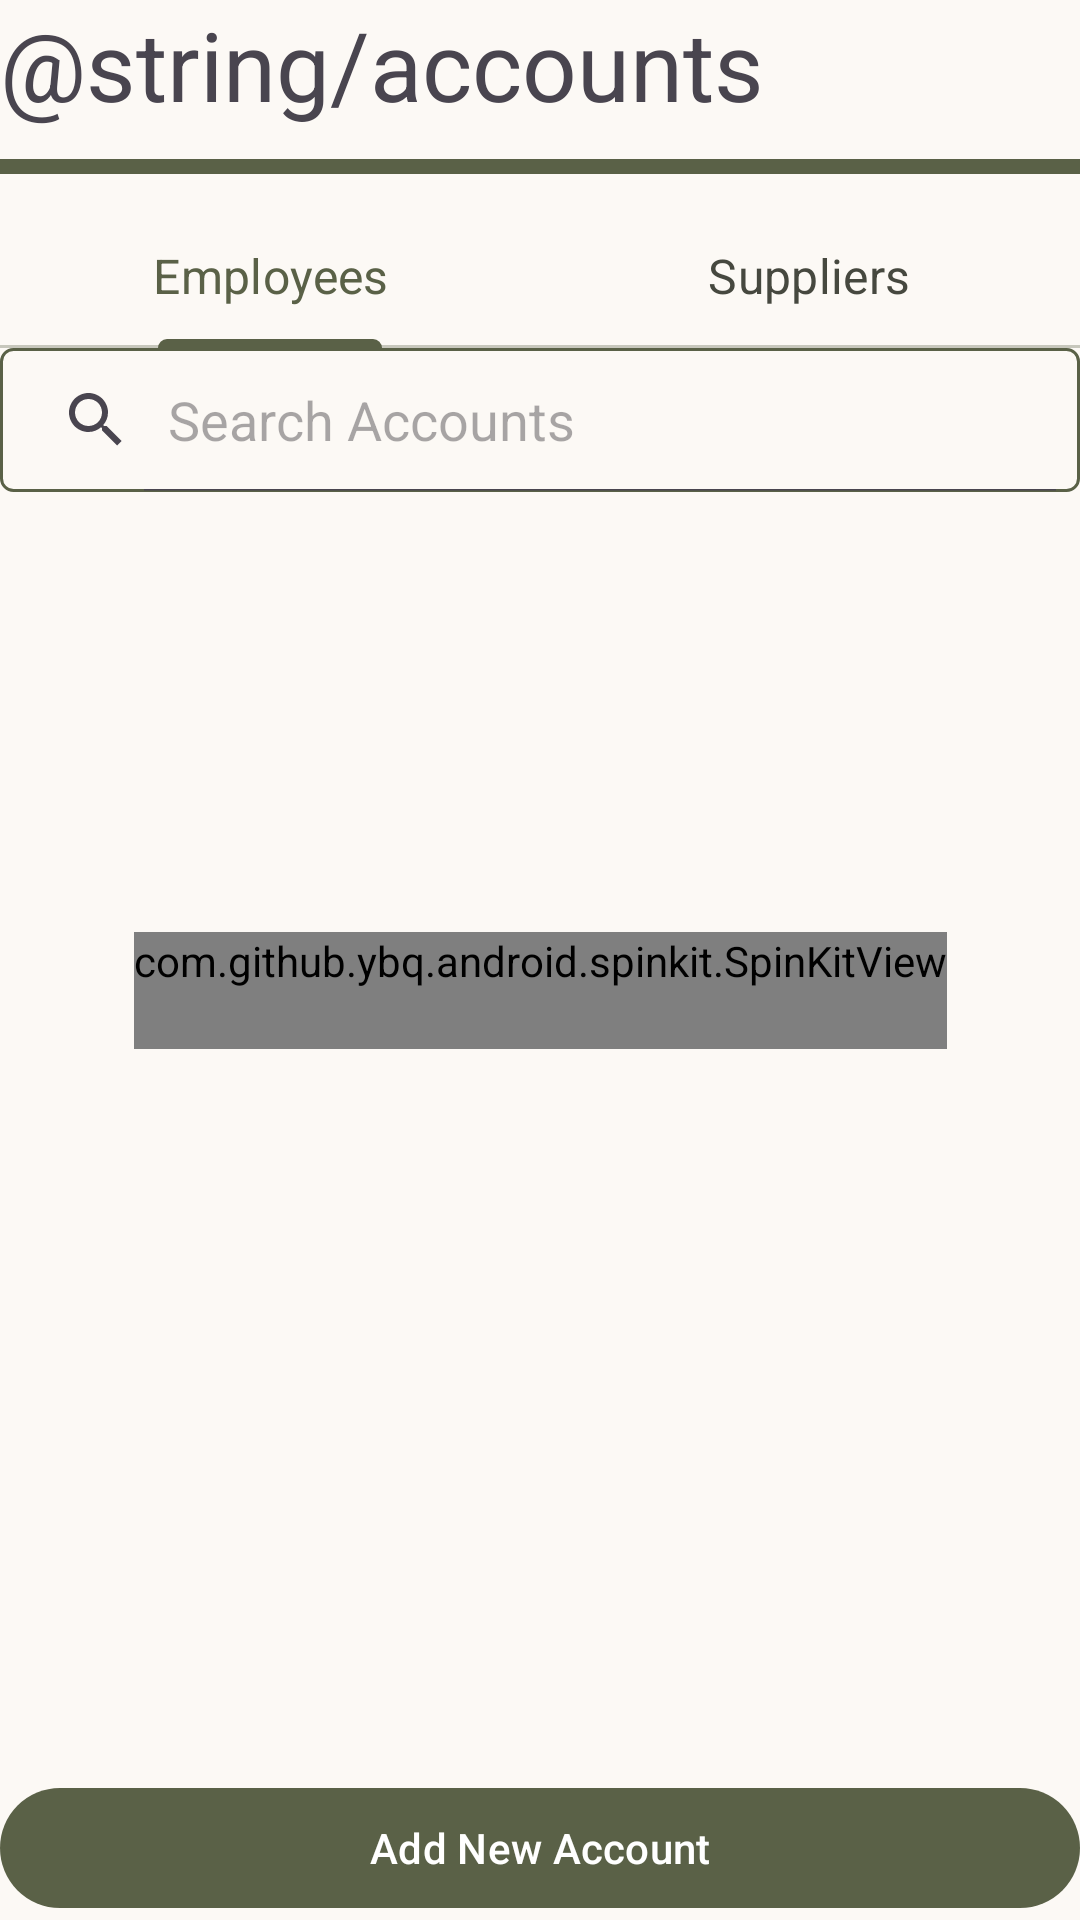

This screen was rendered from an Android layout file. Write that file and the resources it references.
<!-- AndroidManifest.xml: application theme Theme.HaatBazaar -->
<!-- res/layout/fragment_accounts.xml -->
<?xml version="1.0" encoding="utf-8"?>
<androidx.constraintlayout.widget.ConstraintLayout xmlns:android="http://schemas.android.com/apk/res/android"
    xmlns:app="http://schemas.android.com/apk/res-auto"
    xmlns:tools="http://schemas.android.com/tools"
    android:layout_width="match_parent"
    android:layout_height="match_parent"
    tools:context=".views.fragments.admin.AccountsFragment">

    <com.google.android.material.textview.MaterialTextView
        android:id="@+id/text_screen_title"
        style="@style/TextAppearance.Material3.HeadlineLarge"
        android:layout_width="wrap_content"
        android:layout_height="wrap_content"
        android:text="@string/accounts"
        app:layout_constraintStart_toStartOf="parent"
        app:layout_constraintTop_toTopOf="parent" />

    <View
        android:id="@+id/view_line_title"
        android:layout_width="0dp"
        android:layout_height="5dp"
        android:layout_marginTop="10dp"
        android:background="@color/md_theme_primary"
        app:layout_constraintStart_toStartOf="@id/text_screen_title"
        app:layout_constraintTop_toBottomOf="@id/text_screen_title" />

    <com.google.android.material.tabs.TabLayout
        android:id="@+id/tablayout_accounts"
        android:layout_width="match_parent"
        android:layout_height="wrap_content"
        android:layout_marginTop="10dp"
        app:layout_constraintTop_toBottomOf="@id/view_line_title"
        app:tabTextAppearance="@style/TextAppearance.AppCompat.Menu">

        <com.google.android.material.tabs.TabItem
            android:layout_width="wrap_content"
            android:layout_height="wrap_content"
            android:text="Employees" />

        <com.google.android.material.tabs.TabItem
            android:layout_width="wrap_content"
            android:layout_height="wrap_content"
            android:text="Suppliers" />
    </com.google.android.material.tabs.TabLayout>

    <SearchView
        android:id="@+id/search_view"
        android:layout_width="match_parent"
        android:layout_height="wrap_content"
        android:background="@drawable/search_view_background"
        android:iconifiedByDefault="false"
        android:queryHint="Search Accounts"
        app:layout_constraintTop_toBottomOf="@id/tablayout_accounts" />

    <androidx.recyclerview.widget.RecyclerView
        android:id="@+id/recyclerview_accounts"
        android:layout_width="match_parent"
        android:layout_height="0dp"
        android:layout_marginTop="10dp"
        android:visibility="gone"
        app:layout_constraintBottom_toTopOf="@id/button_add_new_account"
        app:layout_constraintTop_toBottomOf="@id/search_view" />

    <com.github.ybq.android.spinkit.SpinKitView
        android:id="@+id/spin_kit"
        style="@style/SpinKitView.Large.CubeGrid"
        android:layout_width="wrap_content"
        android:layout_height="wrap_content"
        android:layout_centerInParent="true"
        android:layout_gravity="center"
        android:layout_marginTop="20dp"
        android:paddingBottom="20dp"
        android:visibility="visible"
        app:SpinKit_Color="@color/md_theme_primary"
        app:layout_constraintBottom_toBottomOf="parent"
        app:layout_constraintEnd_toEndOf="parent"
        app:layout_constraintStart_toStartOf="parent"
        app:layout_constraintTop_toTopOf="parent" />

    <LinearLayout
        android:id="@+id/layout_placeholder_no_account"
        android:layout_width="match_parent"
        android:layout_height="wrap_content"
        android:orientation="vertical"
        app:layout_constraintBottom_toTopOf="@id/button_add_new_account"
        app:layout_constraintEnd_toEndOf="parent"
        app:layout_constraintStart_toStartOf="parent"
        app:layout_constraintTop_toBottomOf="@id/search_view"
        android:visibility="gone">

        <ImageView
            android:layout_width="250dp"
            android:layout_height="250dp"
            android:layout_gravity="center"
            android:src="@drawable/no_accounts" />

        <com.google.android.material.textview.MaterialTextView
            style="@style/TextAppearance.AppCompat.Title"
            android:layout_width="wrap_content"
            android:layout_height="wrap_content"
            android:layout_gravity="center_horizontal"
            android:text="No Accounts Found!" />

        <com.google.android.material.textview.MaterialTextView
            style="@style/TextAppearance.AppCompat.Body1"
            android:layout_width="wrap_content"
            android:layout_height="wrap_content"
            android:layout_gravity="center_horizontal"
            android:layout_marginStart="20dp"
            android:layout_marginTop="5dp"
            android:layout_marginEnd="20dp"
            android:text="Please add some accounts first and then check this screen to view and manage them."
            android:textAlignment="center" />
    </LinearLayout>

    <com.google.android.material.button.MaterialButton
        android:id="@+id/button_add_new_account"
        android:layout_width="match_parent"
        android:layout_height="wrap_content"
        android:layout_marginTop="20dp"
        android:text="Add New Account"
        app:layout_constraintBottom_toBottomOf="parent" />
</androidx.constraintlayout.widget.ConstraintLayout>
<!-- resources referenced by this layout -->
<resources>
  <color name="md_theme_primary">#5A6147</color>
  <!-- drawable search_view_background (drawable) -->
  <?xml version="1.0" encoding="utf-8"?>
  <shape xmlns:android="http://schemas.android.com/apk/res/android">
      <solid android:color="@android:color/transparent" />  <stroke
      android:width="1dp"  android:color="@color/md_theme_primary" />  <corners android:radius="4dp" />  </shape>
  <string name="accounts">Accounts</string>
  <style name="Theme.HaatBazaar" parent="Base.Theme.HaatBazaar">
  
  
  
  
  
  
  
  
  
  
  
  
  
  
  
  
  
  
  
  
  
  
  
  
  
  
  
  
  
  
  
  
  
  
  
  
  
  
  
  
  
  
  
  
  
  
  
      </style>
  <color name="md_theme_onPrimary">#FFFFFF</color>
  <color name="md_theme_primaryContainer">#9CA485</color>
  <color name="md_theme_onPrimaryContainer">#101604</color>
  <color name="md_theme_secondary">#5D6053</color>
  <color name="md_theme_onSecondary">#FFFFFF</color>
  <color name="md_theme_secondaryContainer">#E3E5D5</color>
  <color name="md_theme_onSecondaryContainer">#474A3E</color>
  <color name="md_theme_tertiary">#4B645A</color>
  <color name="md_theme_onTertiary">#FFFFFF</color>
  <color name="md_theme_tertiaryContainer">#8CA69B</color>
  <color name="md_theme_onTertiaryContainer">#011811</color>
  <color name="md_theme_error">#BA1A1A</color>
  <color name="md_theme_onError">#FFFFFF</color>
  <color name="md_theme_errorContainer">#FFDAD6</color>
  <color name="md_theme_onErrorContainer">#410002</color>
  <color name="md_theme_background">#FCF9F5</color>
  <color name="md_theme_onBackground">#1C1C19</color>
  <color name="md_theme_surface">#FCF9F5</color>
  <color name="md_theme_onSurface">#1C1C19</color>
  <color name="md_theme_surfaceVariant">#E3E3D7</color>
  <color name="md_theme_onSurfaceVariant">#46483F</color>
  <color name="md_theme_outline">#77786E</color>
  <color name="md_theme_outlineVariant">#C7C7BC</color>
  <color name="md_theme_inverseSurface">#31302E</color>
  <color name="md_theme_inverseOnSurface">#F3F0EC</color>
  <color name="md_theme_inversePrimary">#C2CAAA</color>
  <color name="md_theme_primaryFixed">#DEE6C4</color>
  <color name="md_theme_onPrimaryFixed">#171E09</color>
  <color name="md_theme_primaryFixedDim">#C2CAAA</color>
  <color name="md_theme_onPrimaryFixedVariant">#424A31</color>
  <color name="md_theme_secondaryFixed">#E2E4D4</color>
  <color name="md_theme_onSecondaryFixed">#1A1D13</color>
  <color name="md_theme_secondaryFixedDim">#C6C8B8</color>
  <color name="md_theme_onSecondaryFixedVariant">#45483C</color>
  <color name="md_theme_tertiaryFixed">#CDE9DC</color>
  <color name="md_theme_onTertiaryFixed">#072018</color>
  <color name="md_theme_tertiaryFixedDim">#B2CDC1</color>
  <color name="md_theme_onTertiaryFixedVariant">#334C43</color>
  <color name="md_theme_surfaceDim">#DCDAD6</color>
  <color name="md_theme_surfaceBright">#FCF9F5</color>
  <color name="md_theme_surfaceContainerLowest">#FFFFFF</color>
  <color name="md_theme_surfaceContainerLow">#F6F3EF</color>
  <color name="md_theme_surfaceContainer">#F0EDE9</color>
  <color name="md_theme_surfaceContainerHigh">#EAE8E4</color>
  <color name="md_theme_surfaceContainerHighest">#E5E2DE</color>
</resources>
